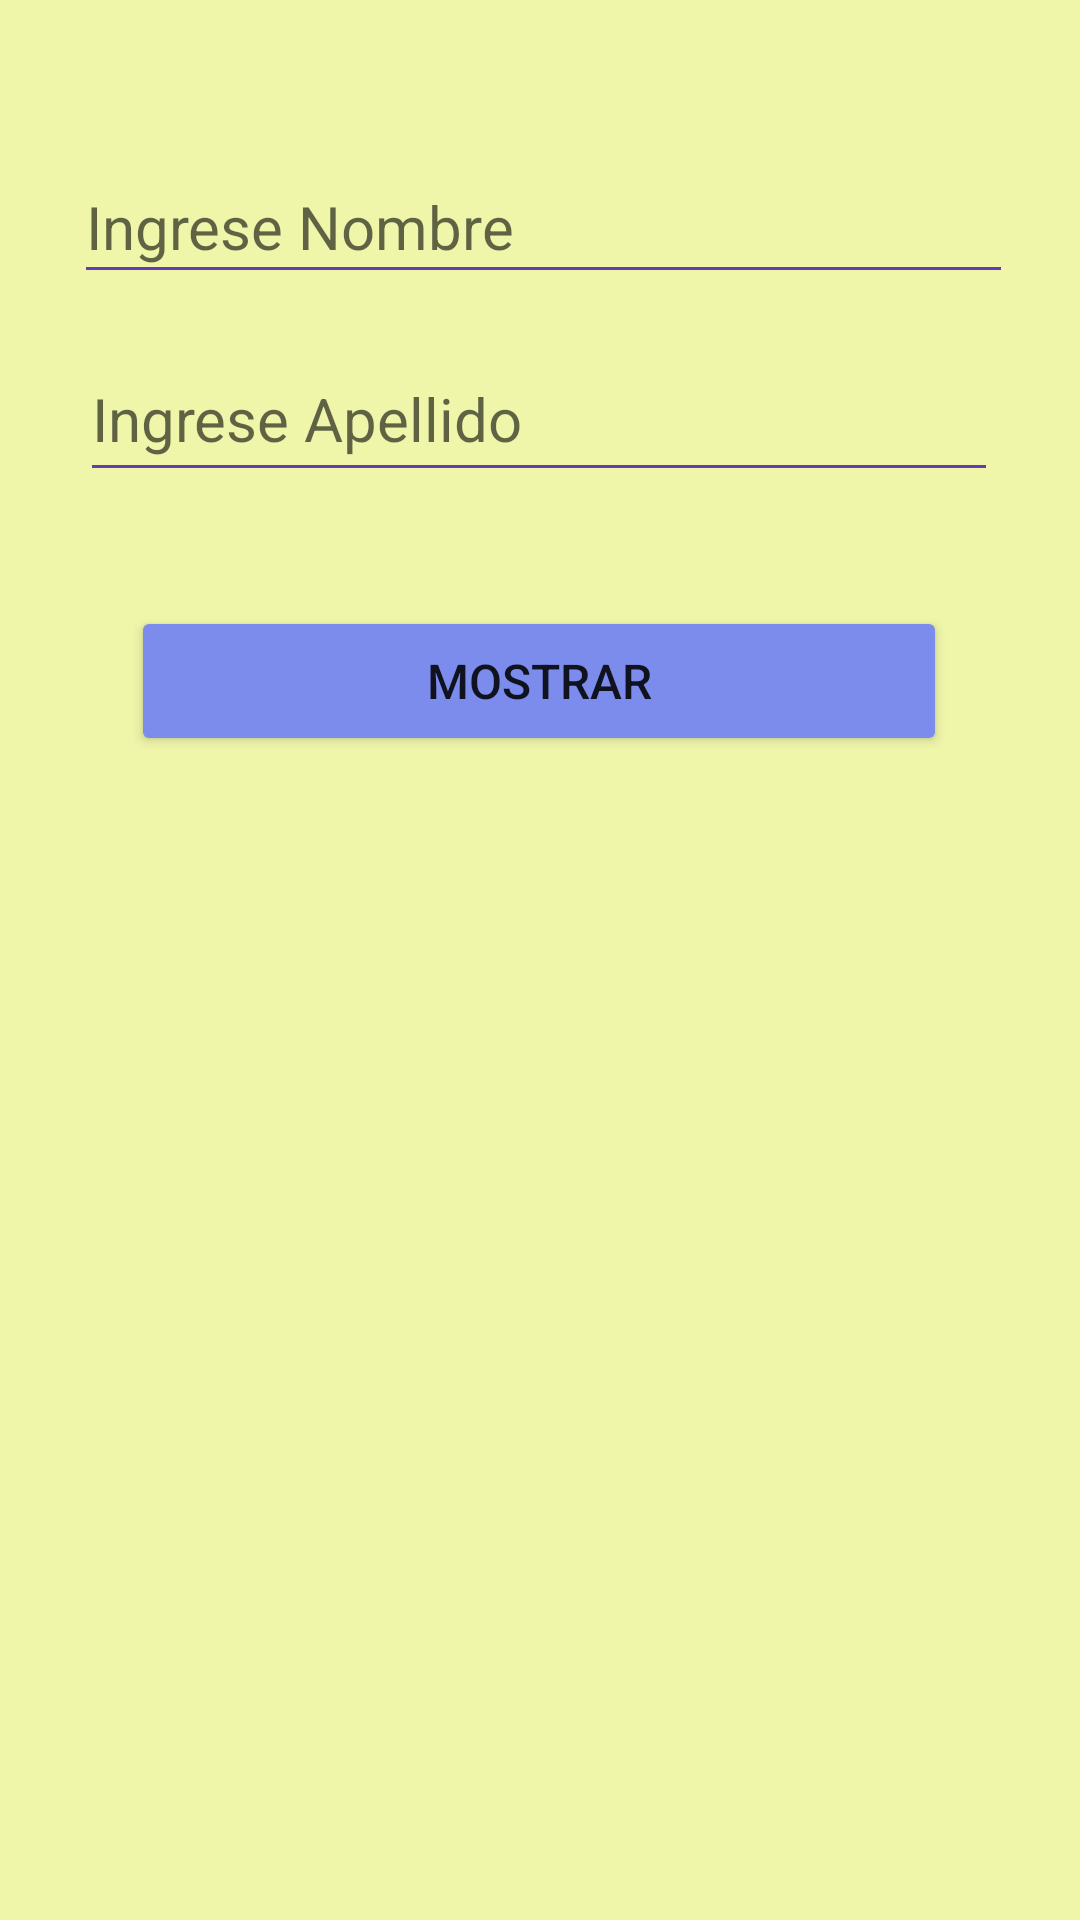

Write the Android layout XML for this screen, with the resource values it uses.
<!-- AndroidManifest.xml: application theme Theme.TRA120290011 -->
<!-- res/layout/activity_main2.xml -->
<?xml version="1.0" encoding="utf-8"?>
<androidx.constraintlayout.widget.ConstraintLayout xmlns:android="http://schemas.android.com/apk/res/android"
    xmlns:app="http://schemas.android.com/apk/res-auto"
    xmlns:tools="http://schemas.android.com/tools"
    android:layout_width="match_parent"
    android:layout_height="match_parent"
    android:background="#EFF6AA"
    tools:context=".MainActivity2">

    <EditText
        android:id="@+id/txtnombre"
        android:layout_width="313dp"
        android:layout_height="48dp"
        android:layout_marginStart="10dp"
        android:layout_marginTop="50dp"
        android:layout_marginEnd="10dp"
        android:backgroundTint="#673AB7"
        android:ems="10"
        android:hint="Ingrese Nombre"
        android:inputType="textPersonName"
        android:textSize="20sp"
        app:layout_constraintEnd_toEndOf="parent"
        app:layout_constraintHorizontal_bias="0.538"
        app:layout_constraintStart_toStartOf="parent"
        app:layout_constraintTop_toTopOf="parent" />

    <Button
        android:id="@+id/btnmostrar"
        android:layout_width="272dp"
        android:layout_height="50dp"
        android:layout_marginStart="20dp"
        android:layout_marginTop="104dp"
        android:layout_marginEnd="20dp"
        android:backgroundTint="#7B8CED"
        android:text="Mostrar"
        android:textSize="16sp"
        app:layout_constraintEnd_toEndOf="parent"
        app:layout_constraintHorizontal_bias="0.494"
        app:layout_constraintStart_toStartOf="parent"
        app:layout_constraintTop_toBottomOf="@+id/txtnombre" />

    <EditText
        android:id="@+id/txtapellido"
        android:layout_width="306dp"
        android:layout_height="52dp"
        android:layout_marginStart="10dp"
        android:layout_marginTop="112dp"
        android:layout_marginEnd="10dp"
        android:backgroundTint="#673AB7"
        android:ems="10"
        android:hint="Ingrese Apellido"
        android:inputType="textPersonName"
        android:textSize="20sp"
        app:layout_constraintEnd_toEndOf="parent"
        app:layout_constraintHorizontal_bias="0.494"
        app:layout_constraintStart_toStartOf="parent"
        app:layout_constraintTop_toTopOf="parent" />
</androidx.constraintlayout.widget.ConstraintLayout>
<!-- resources referenced by this layout -->
<resources>
  <style name="Theme.TRA120290011" parent="Theme.MaterialComponents.DayNight.DarkActionBar">
          
          <item name="colorPrimary">@color/purple_500</item>
          <item name="colorPrimaryVariant">@color/purple_700</item>
          <item name="colorOnPrimary">@color/white</item>
          
          <item name="colorSecondary">@color/teal_200</item>
          <item name="colorSecondaryVariant">@color/teal_700</item>
          <item name="colorOnSecondary">@color/black</item>
          
          <item name="android:statusBarColor">?attr/colorPrimaryVariant</item>
          
      </style>
  <!-- not gathered from this repository: default colours our renderer supplied (Android Studio template values) -->
  <color name="purple_500">#FF6200EE</color>
  <color name="purple_700">#FF3700B3</color>
  <color name="teal_200">#FF03DAC5</color>
  <color name="teal_700">#FF018786</color>
  <color name="black">#FF000000</color>
  <color name="white">#FFFFFFFF</color>
</resources>
